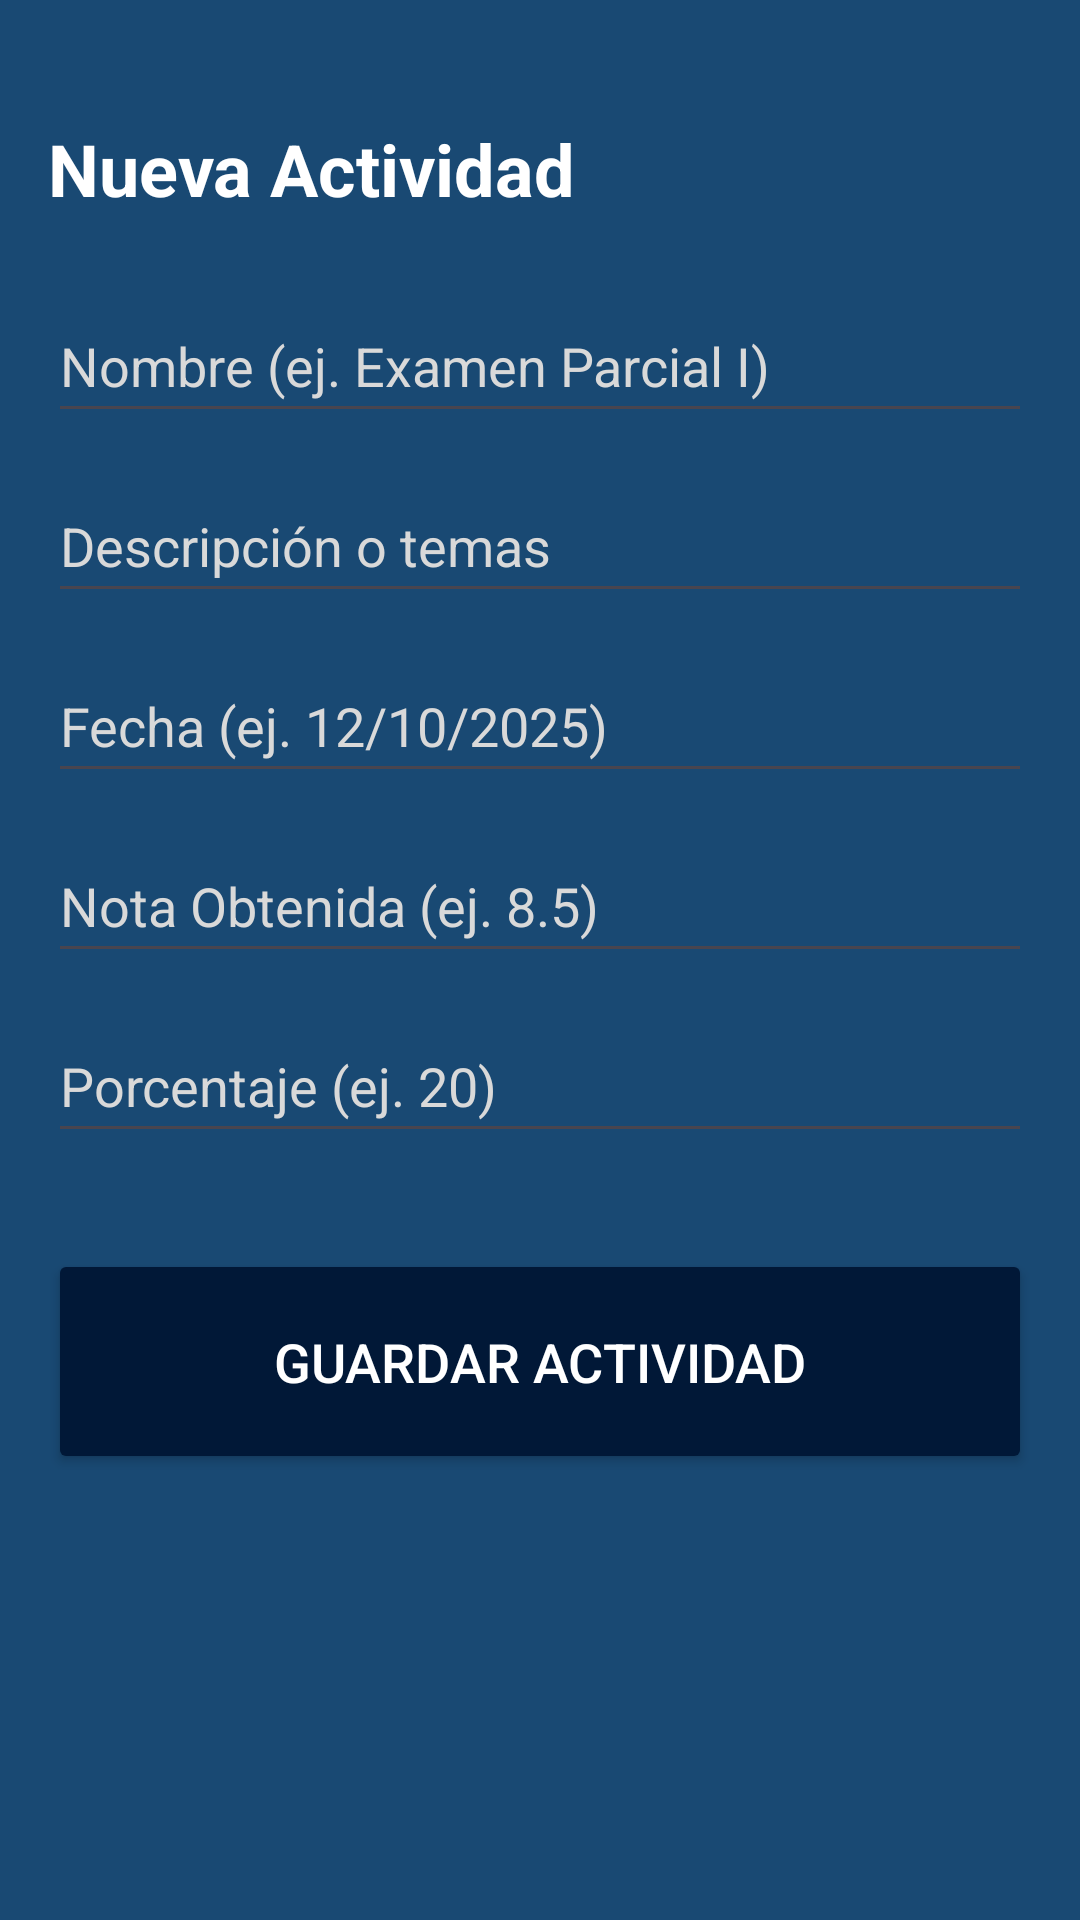

Android layout source for this screen:
<!-- AndroidManifest.xml: application theme Theme.MiGestorAcademico -->
<!-- res/layout/activity_add_edit_actividad.xml -->
<?xml version="1.0" encoding="utf-8"?>
<ScrollView xmlns:android="http://schemas.android.com/apk/res/android"
    xmlns:app="http://schemas.android.com/apk/res-auto"
    android:layout_width="match_parent"
    android:layout_height="match_parent"
    android:background="@color/steel_blue"
    android:padding="16dp">

    <LinearLayout
        android:layout_width="match_parent"
        android:layout_height="wrap_content"
        android:orientation="vertical">

        <TextView
            android:id="@+id/tvTituloHeader"
            android:layout_width="wrap_content"
            android:layout_height="wrap_content"
            android:layout_marginTop="24dp"
            android:layout_marginBottom="24dp"
            android:text="Nueva Actividad"
            android:textColor="@color/white"
            android:textSize="24sp"
            android:textStyle="bold" />

        <EditText
            android:id="@+id/etNombreActividad"
            android:layout_width="match_parent"
            android:layout_height="wrap_content"
            android:hint="Nombre (ej. Examen Parcial I)"
            android:inputType="textCapSentences"
            android:minHeight="48dp"
            android:textColor="@color/white"
            android:textColorHint="@color/light_gray" />

        <EditText
            android:id="@+id/etDescripcionActividad"
            android:layout_width="match_parent"
            android:layout_height="wrap_content"
            android:layout_marginTop="12dp"
            android:hint="Descripción o temas"
            android:inputType="textMultiLine"
            android:minHeight="48dp"
            android:textColor="@color/white"
            android:textColorHint="@color/light_gray" />

        <EditText
            android:id="@+id/etFechaActividad"
            android:layout_width="match_parent"
            android:layout_height="wrap_content"
            android:layout_marginTop="12dp"
            android:hint="Fecha (ej. 12/10/2025)"
            android:inputType="date"
            android:minHeight="48dp"
            android:textColor="@color/white"
            android:textColorHint="@color/light_gray" />

        <EditText
            android:id="@+id/etNotaActividad"
            android:layout_width="match_parent"
            android:layout_height="wrap_content"
            android:layout_marginTop="12dp"
            android:hint="Nota Obtenida (ej. 8.5)"
            android:inputType="numberDecimal"
            android:minHeight="48dp"
            android:textColor="@color/white"
            android:textColorHint="@color/light_gray" />

        <EditText
            android:id="@+id/etPorcentajeActividad"
            android:layout_width="match_parent"
            android:layout_height="wrap_content"
            android:layout_marginTop="12dp"
            android:hint="Porcentaje (ej. 20)"
            android:inputType="numberDecimal"
            android:minHeight="48dp"
            android:textColor="@color/white"
            android:textColorHint="@color/light_gray" />

        <Button
            android:id="@+id/btnGuardarActividad"
            android:layout_width="match_parent"
            android:layout_height="75dp"
            android:layout_marginTop="32dp"
            android:backgroundTint="@color/navy_blue"
            android:text="Guardar Actividad"
            android:textColor="@color/white"
            android:textSize="18sp"
            app:cornerRadius="10dp" />

    </LinearLayout>
</ScrollView>
<!-- resources referenced by this layout -->
<resources>
  <color name="light_gray">#D9D9D9</color>
  <color name="navy_blue">#011837</color>
  <color name="steel_blue">#194973</color>
  <color name="white">#FFFFFFFF</color>
  <style name="Theme.MiGestorAcademico" parent="Base.Theme.MiGestorAcademico" />
  <style name="Base.Theme.MiGestorAcademico" parent="Theme.Material3.DayNight.NoActionBar">
          
          
      </style>
</resources>
